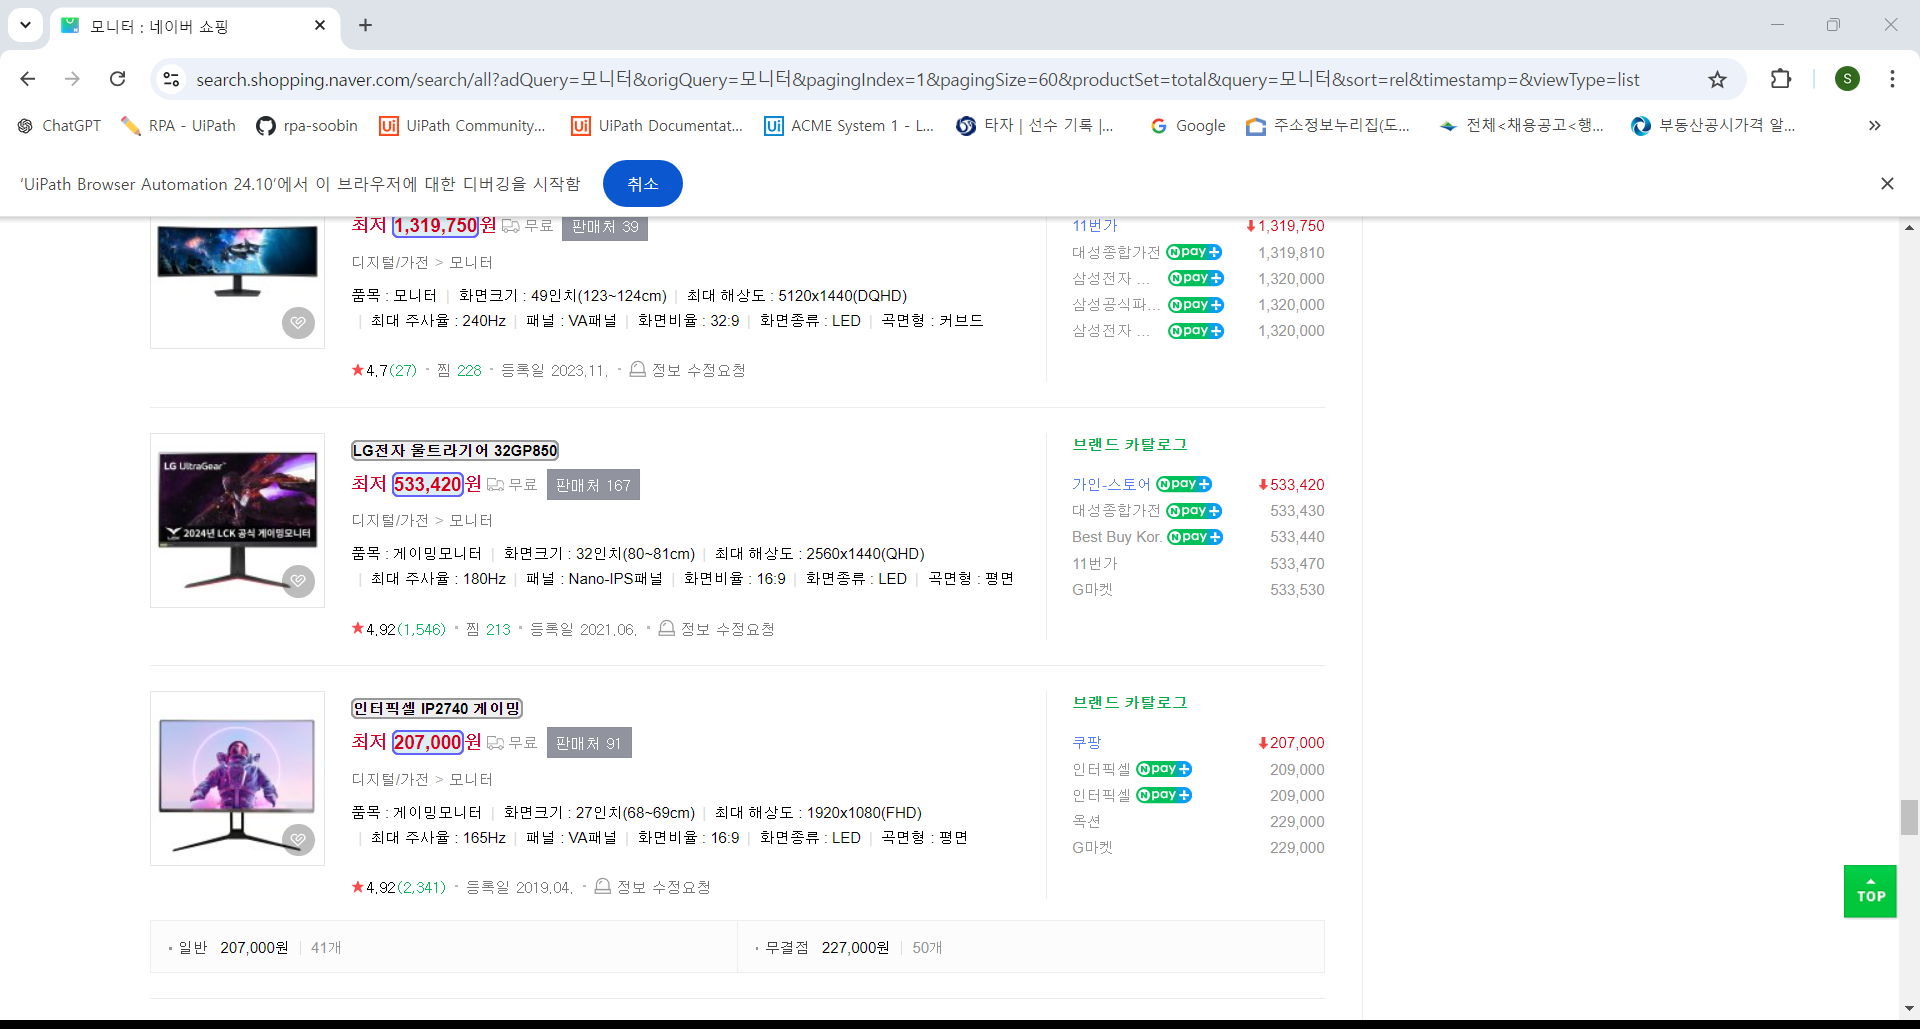
Workflow: 05. ExtractShoppingDT

Step 1: get-text from the element in window '모니터 : 네이버 쇼핑' (chrome.exe)
